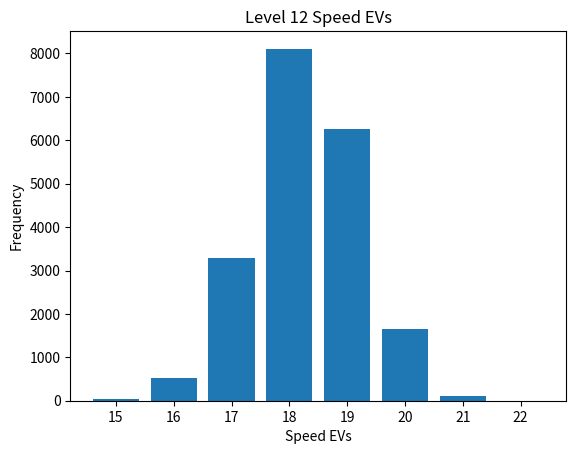
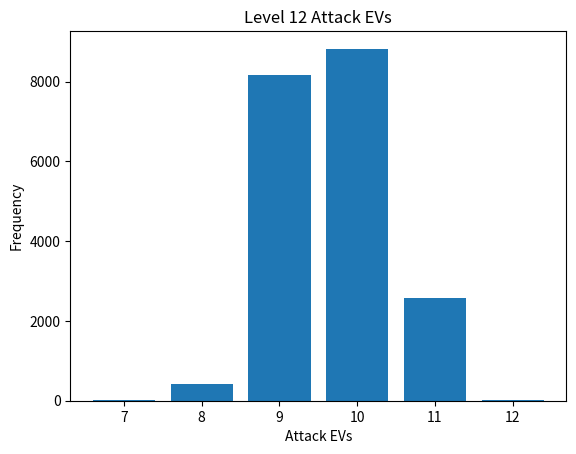
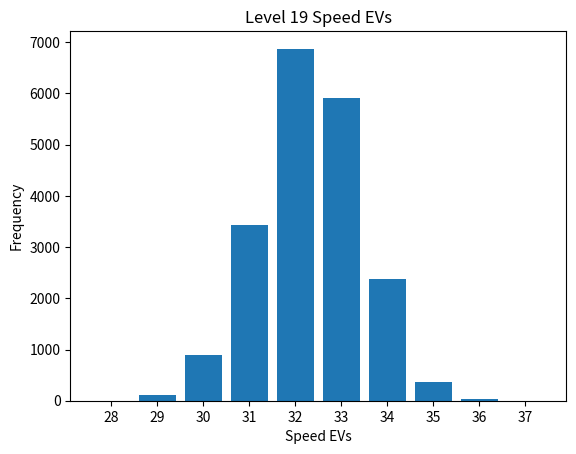
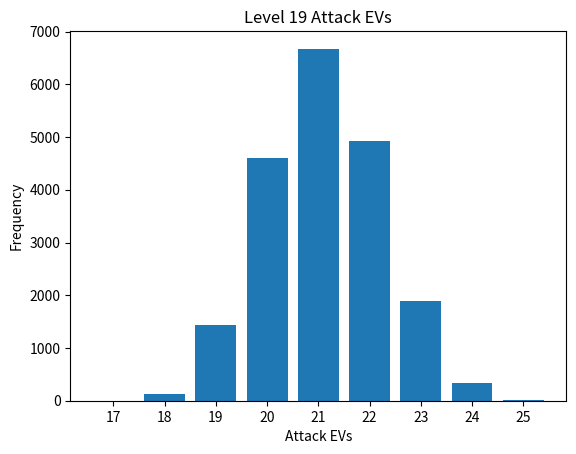

Python code for these plots, in order:
import math
import random
import numpy as np
import matplotlib.pyplot as plt
from collections import Counter

# -----------------------------
# Mechanics
# -----------------------------

# Medium Slow XP formula (Gen 4)
def xp_for_level(n: int) -> int:
    if n == 1:
        return 0
    # Official Medium Slow formula:
    # EXP(n) = (6/5)n^3 - 15n^2 + 100n - 140
    return int((6/5) * n**3 - 15 * n**2 + 100 * n - 140)

# Species config: (ev_type, base_exp, min_level, max_level)
# ev_type: 'spe' for Speed EV, 'atk' for Attack EV
species_data = {
    "Starly_201": ("spe", 56, 2, 3),
    "Shinx_202":  ("atk", 60, 3, 4),
    "Starly_203": ("spe", 56, 4, 6),
    "Shinx_203":  ("atk", 60, 4, 6),
    "Zubat_gate": ("spe", 54, 5, 8),
    "Machop_207": ("atk", 75, 7, 10),
    "Ponyta_207": ("spe", 152, 7, 10),
}

# Training regimen:
# You stay in each row until you HIT the end level.
# You KO ONLY the listed target; run from everything else.
regimen = [
    (1, 5,   "Starly_201"),
    (5, 8,   "Shinx_202"),
    (8, 9,   "Starly_203"),
    (9, 10,  "Shinx_203"),
    (10, 12, "Zubat_gate"),
    (12, 13, "Machop_207"),
    (13, 18, "Ponyta_207"),
    (18, 20, "Machop_207"),  # we'll snapshot at 19 during this row
]

# -----------------------------
# Single simulation
# -----------------------------

def simulate_one():
    level = 1
    xp = xp_for_level(level)
    spe_ev = 0
    atk_ev = 0

    spe_at_12 = None
    atk_at_12 = None
    spe_at_19 = None
    atk_at_19 = None

    for start_lvl, end_lvl, key in regimen:
        ev_type, base_exp, min_lv, max_lv = species_data[key]

        # If we overshot this block's end level in a previous block, skip
        if level >= end_lvl:
            continue

        while level < end_lvl:
            foe_lv = random.randint(min_lv, max_lv)
            gain = (base_exp * foe_lv) // 7
            if gain <= 0:
                raise RuntimeError("Non-positive EXP gain (check data)")

            xp += gain

            # EV gain for KO
            if ev_type == "spe":
                spe_ev += 1
            elif ev_type == "atk":
                atk_ev += 1

            # Handle potential multiple level-ups from one KO
            # (Ponyta in particular can jump you more than one level)
            while level < 100 and xp >= xp_for_level(level + 1):
                level += 1

                # Snapshot EXACTLY when we HIT level 12
                if level == 12 and spe_at_12 is None:
                    spe_at_12 = spe_ev
                    atk_at_12 = atk_ev

                # Snapshot EXACTLY when we HIT level 19
                if level == 19 and spe_at_19 is None:
                    spe_at_19 = spe_ev
                    atk_at_19 = atk_ev

            if level >= end_lvl:
                break

    return spe_at_12, atk_at_12, spe_at_19, atk_at_19

# -----------------------------
# Monte Carlo
# -----------------------------

def run_monte_carlo(num_trials=20000):
    spe12_vals = []
    atk12_vals = []
    spe19_vals = []
    atk19_vals = []

    for _ in range(num_trials):
        spe12, atk12, spe19, atk19 = simulate_one()

        # It's possible (though extremely unlikely with this regimen)
        # to miss hitting exactly 12 or 19 due to weird jumps.
        # Only keep trials where we DID hit those levels.
        if spe12 is not None and atk12 is not None:
            spe12_vals.append(spe12)
            atk12_vals.append(atk12)
        if spe19 is not None and atk19 is not None:
            spe19_vals.append(spe19)
            atk19_vals.append(atk19)

    return (
        np.array(spe12_vals),
        np.array(atk12_vals),
        np.array(spe19_vals),
        np.array(atk19_vals),
    )

# -----------------------------
# Helper: print stats & plot hist
# -----------------------------

def summarize_and_plot(vals, title, stat_name):
    if vals.size == 0:
        print(f"{title}: no data")
        return

    mean = vals.mean()
    std = vals.std(ddof=1)
    print(f"{title} ({stat_name} EVs):")
    print(f"  n = {len(vals)}")
    print(f"  mean = {mean:.2f}")
    print(f"  std  = {std:.2f}")
    print(f"  min  = {vals.min()}, max = {vals.max()}")
    counts = Counter(vals)
    print("  histogram (EV : count):")
    for ev in sorted(counts):
        print(f"    {ev:3d} : {counts[ev]}")
    print()

    plt.figure()
    plt.hist(vals, bins=range(vals.min(), vals.max() + 2), align="left", rwidth=0.8)
    plt.xlabel(f"{stat_name} EVs")
    plt.ylabel("Frequency")
    plt.title(title)
    plt.xticks(range(vals.min(), vals.max() + 1))
    plt.show()

if __name__ == "__main__":
    from collections import Counter

    spe12, atk12, spe19, atk19 = run_monte_carlo(num_trials=20000)

    summarize_and_plot(spe12, "Level 12 Speed EVs", "Speed")
    summarize_and_plot(atk12, "Level 12 Attack EVs", "Attack")
    summarize_and_plot(spe19, "Level 19 Speed EVs", "Speed")
    summarize_and_plot(atk19, "Level 19 Attack EVs", "Attack")
